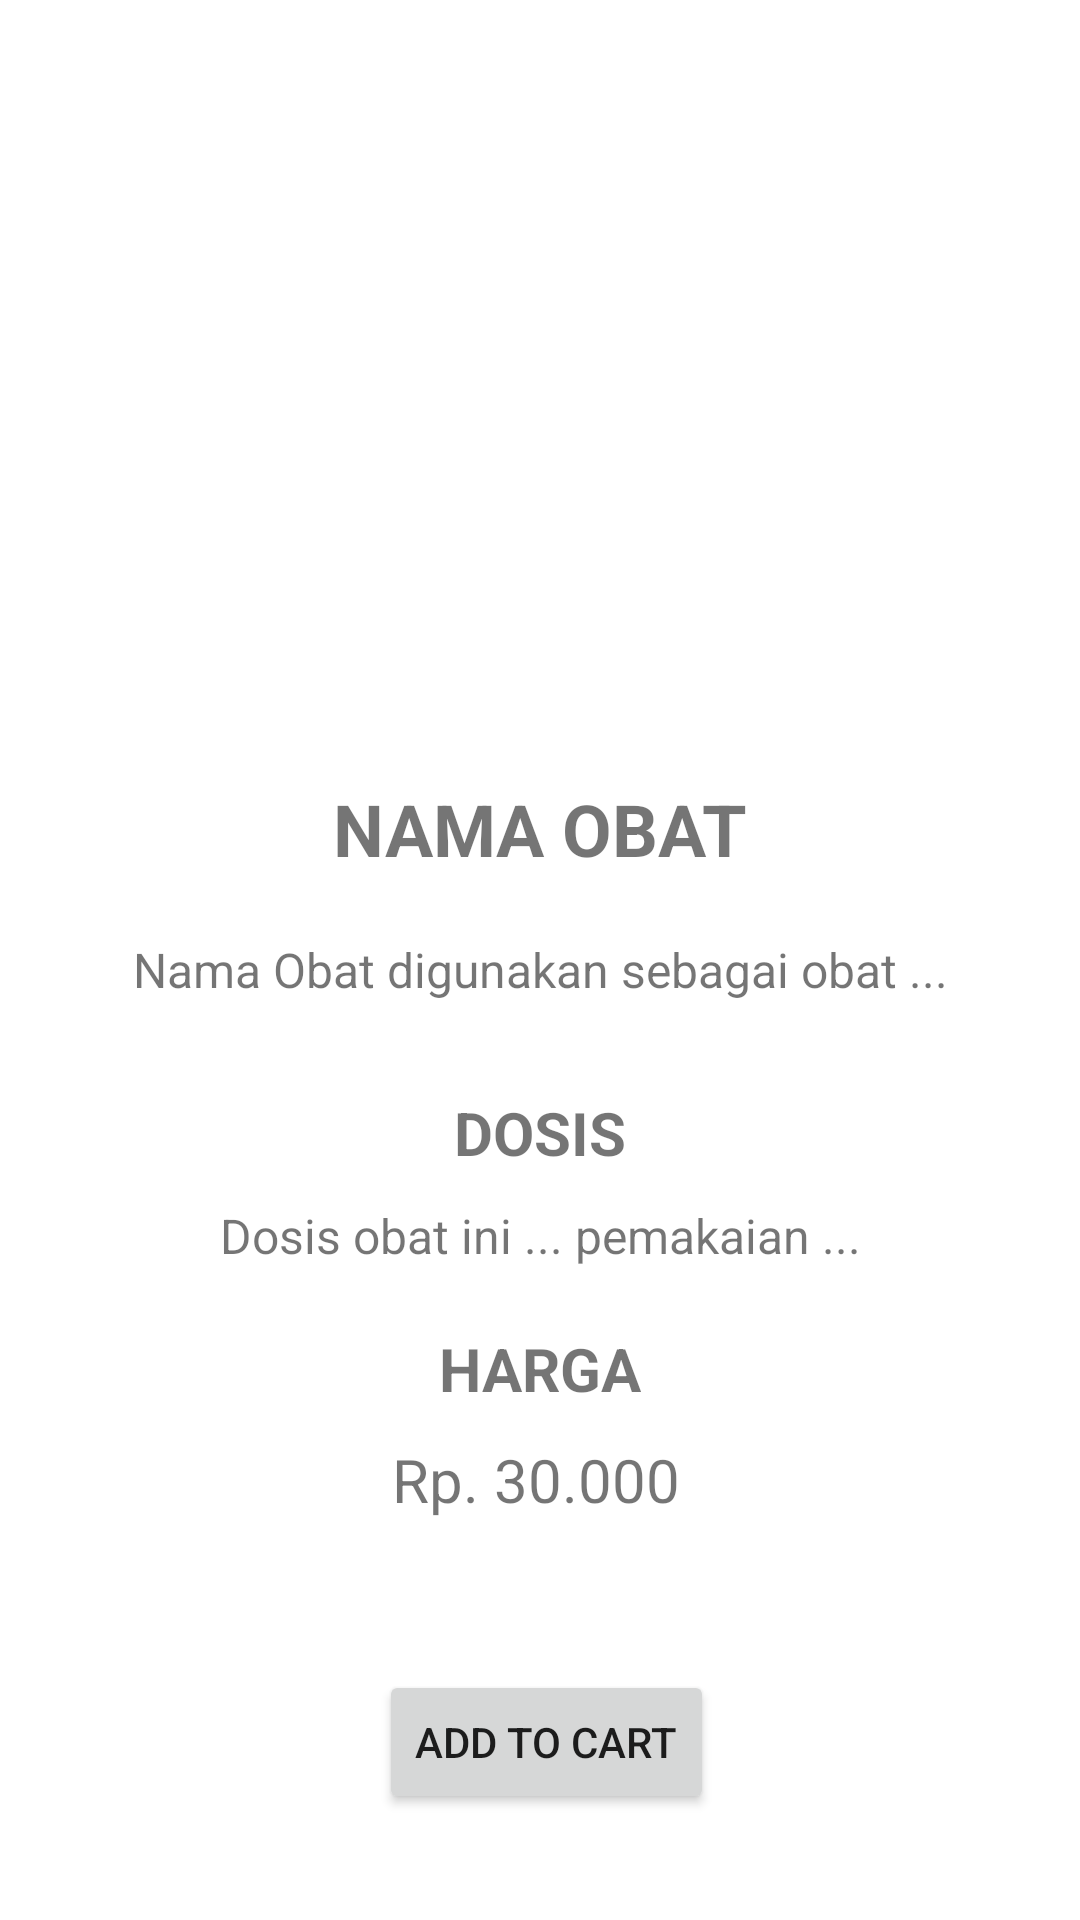

This screen was rendered from an Android layout file. Write that file and the resources it references.
<!-- AndroidManifest.xml: application theme Theme.160420124_MarcellaDivaViorent_HealthcareUMC -->
<!-- res/layout/fragment_drug_detail.xml -->
<?xml version="1.0" encoding="utf-8"?>
<FrameLayout xmlns:android="http://schemas.android.com/apk/res/android"
    xmlns:app="http://schemas.android.com/apk/res-auto"
    xmlns:tools="http://schemas.android.com/tools"
    android:layout_width="match_parent"
    android:layout_height="match_parent"
    tools:context=".view.DrugDetailFragment">

    <androidx.constraintlayout.widget.ConstraintLayout
        android:layout_width="match_parent"
        android:layout_height="match_parent">

        <ImageView
            android:id="@+id/imageViewObat"
            android:layout_width="200dp"
            android:layout_height="200dp"
            android:layout_marginTop="50dp"
            app:layout_constraintEnd_toEndOf="parent"
            app:layout_constraintStart_toStartOf="parent"
            app:layout_constraintTop_toTopOf="parent"
            tools:src="@tools:sample/avatars" />

        <TextView
            android:id="@+id/textNamaObat"
            android:layout_width="wrap_content"
            android:layout_height="wrap_content"
            android:layout_marginStart="30dp"
            android:layout_marginTop="10dp"
            android:layout_marginEnd="30dp"
            android:text="NAMA OBAT"
            android:textSize="24sp"
            android:textStyle="bold"
            app:layout_constraintEnd_toEndOf="parent"
            app:layout_constraintStart_toStartOf="parent"
            app:layout_constraintTop_toBottomOf="@+id/imageViewObat" />

        <TextView
            android:id="@+id/textDetailObat"
            android:layout_width="wrap_content"
            android:layout_height="wrap_content"
            android:layout_marginStart="30dp"
            android:layout_marginTop="20dp"
            android:layout_marginEnd="30dp"
            android:text="Nama Obat digunakan sebagai obat ..."
            android:textSize="16sp"
            app:layout_constraintEnd_toEndOf="parent"
            app:layout_constraintStart_toStartOf="parent"
            app:layout_constraintTop_toBottomOf="@+id/textNamaObat" />

        <TextView
            android:id="@+id/textdosis"
            android:layout_width="wrap_content"
            android:layout_height="wrap_content"
            android:layout_marginTop="30dp"
            android:text="DOSIS"
            android:textSize="20sp"
            android:textStyle="bold"
            app:layout_constraintEnd_toEndOf="parent"
            app:layout_constraintStart_toStartOf="parent"
            app:layout_constraintTop_toBottomOf="@+id/textDetailObat" />

        <TextView
            android:id="@+id/textDosisObat"
            android:layout_width="wrap_content"
            android:layout_height="wrap_content"
            android:layout_marginStart="30dp"
            android:layout_marginTop="10dp"
            android:layout_marginEnd="30dp"
            android:text="Dosis obat ini ... pemakaian ..."
            android:textSize="16sp"
            app:layout_constraintEnd_toEndOf="parent"
            app:layout_constraintStart_toStartOf="parent"
            app:layout_constraintTop_toBottomOf="@+id/textdosis" />

        <TextView
            android:id="@+id/textpriceObat"
            android:layout_width="wrap_content"
            android:layout_height="wrap_content"
            android:layout_marginTop="20dp"
            android:text="HARGA"
            android:textSize="20sp"
            android:textStyle="bold"
            app:layout_constraintEnd_toEndOf="parent"
            app:layout_constraintStart_toStartOf="parent"
            app:layout_constraintTop_toBottomOf="@+id/textDosisObat" />

        <TextView
            android:id="@+id/textHargaObat"
            android:layout_width="wrap_content"
            android:layout_height="wrap_content"
            android:layout_marginStart="30dp"
            android:layout_marginTop="10dp"
            android:layout_marginEnd="30dp"
            android:text="Rp. 30.000"
            android:textSize="20sp"
            app:layout_constraintEnd_toEndOf="parent"
            app:layout_constraintHorizontal_bias="0.493"
            app:layout_constraintStart_toStartOf="parent"
            app:layout_constraintTop_toBottomOf="@+id/textpriceObat" />

        <Button
            android:id="@+id/btnCart"
            android:layout_width="wrap_content"
            android:layout_height="wrap_content"
            android:layout_marginTop="50dp"
            android:text="ADD TO CART"
            app:layout_constraintEnd_toEndOf="parent"
            app:layout_constraintHorizontal_bias="0.509"
            app:layout_constraintStart_toStartOf="parent"
            app:layout_constraintTop_toBottomOf="@+id/textHargaObat" />
    </androidx.constraintlayout.widget.ConstraintLayout>
</FrameLayout>
<!-- resources referenced by this layout -->
<resources>
  <style name="Theme.160420124_MarcellaDivaViorent_HealthcareUMC" parent="Theme.MaterialComponents.DayNight.DarkActionBar">
          
          <item name="colorPrimary">@color/purple_500</item>
          <item name="colorPrimaryVariant">@color/purple_700</item>
          <item name="colorOnPrimary">@color/white</item>
          
          <item name="colorSecondary">@color/teal_200</item>
          <item name="colorSecondaryVariant">@color/teal_700</item>
          <item name="colorOnSecondary">@color/black</item>
          
          <item name="android:statusBarColor">?attr/colorPrimaryVariant</item>
          
      </style>
  <!-- not gathered from this repository: default colours our renderer supplied (Android Studio template values) -->
  <color name="purple_500">#FF6200EE</color>
  <color name="purple_700">#FF3700B3</color>
  <color name="teal_200">#FF03DAC5</color>
  <color name="teal_700">#FF018786</color>
  <color name="black">#FF000000</color>
  <color name="white">#FFFFFFFF</color>
</resources>
